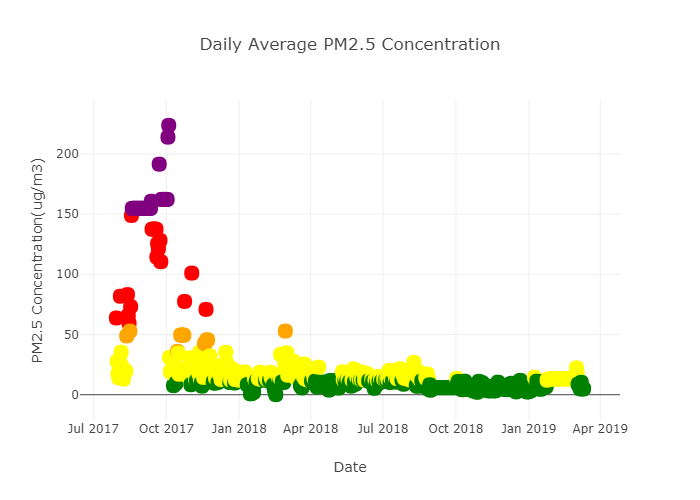

The table this chart was drawn from, first rows:
TimeStamp, PM1(Ug/m3), PM2.5(Ug/m3), PM10(Ug/m3)
2017-07-30, 54.0, 63.72, 107.8
2017-07-31, 19.65, 27.64, 63.43
2017-08-01, 10.66, 17.55, 47.88
2017-08-02, 9.61, 13.95, 31.55
2017-08-03, 18.06, 28.05, 100.9
2017-08-04, 51.55, 81.77, 149.6
2017-08-05, 21.54, 35.25, 68.94
2017-08-06, 16.69, 23.41, 51.26
2017-08-07, 17.72, 21.72, 90.09
2017-08-08, 10.11, 12.99, 43.99
2017-08-09, 15.19, 18.65, 36.71
2017-08-10, 16.6, 19.44, 63.04
2017-08-11, 16.3, 19.54, 29.38
2017-08-12, 40.58, 48.8, 70.64
2017-08-13, 68.6, 83.13, 127.2
2017-08-14, 47.72, 65.85, 89.53
2017-08-15, 44.88, 59.32, 79.63
2017-08-16, 42.04, 52.8, 69.74
2017-08-17, 56.18, 73.13, 94.11
2017-08-18, 85.97, 148.8, 162.3
2017-08-19, 108.5, 154.7, 168.1
2017-08-20, 108.5, 154.7, 168.1
2017-08-21, 108.5, 154.7, 168.1
2017-08-22, 108.5, 154.7, 168.1
2017-08-23, 108.5, 154.7, 168.1
2017-08-24, 108.5, 154.7, 168.1
2017-08-25, 108.5, 154.7, 168.1
2017-08-26, 108.5, 154.7, 168.1
2017-08-27, 108.5, 154.7, 168.1
2017-08-28, 108.5, 154.7, 168.1
2017-08-29, 108.5, 154.7, 168.1
2017-08-30, 108.5, 154.7, 168.1
2017-08-31, 108.5, 154.7, 168.1
2017-09-01, 108.5, 154.7, 168.1
2017-09-02, 108.5, 154.7, 168.1
2017-09-03, 108.5, 154.7, 168.1
2017-09-04, 108.5, 154.7, 168.1
2017-09-05, 108.5, 154.7, 168.1
2017-09-06, 108.5, 154.7, 168.1
2017-09-07, 108.5, 154.7, 168.1
2017-09-08, 108.5, 154.7, 168.1
2017-09-09, 108.5, 154.7, 168.1
2017-09-10, 108.5, 154.7, 168.1
2017-09-11, 108.5, 154.7, 168.1
2017-09-12, 131, 160.6, 173.8
2017-09-13, 107.3, 137.5, 181.8
2017-09-14, 107.3, 137.5, 181.8
2017-09-15, 107.3, 137.5, 181.8
2017-09-16, 107.3, 137.5, 181.8
2017-09-17, 107.3, 137.5, 181.8
2017-09-18, 107.3, 137.5, 181.8
2017-09-19, 83.51, 114.3, 189.7
2017-09-20, 97.71, 125.5, 152
2017-09-21, 94.18, 121.3, 151
2017-09-22, 95.58, 191.4, 274.8
2017-09-23, 99.6, 128.1, 148.1
2017-09-24, 86.24, 110.4, 128.5
2017-09-25, 127.9, 162.1, 190.6
2017-09-26, 127.9, 162.1, 190.6
2017-09-27, 127.9, 162.1, 190.6
... 530 more rows
